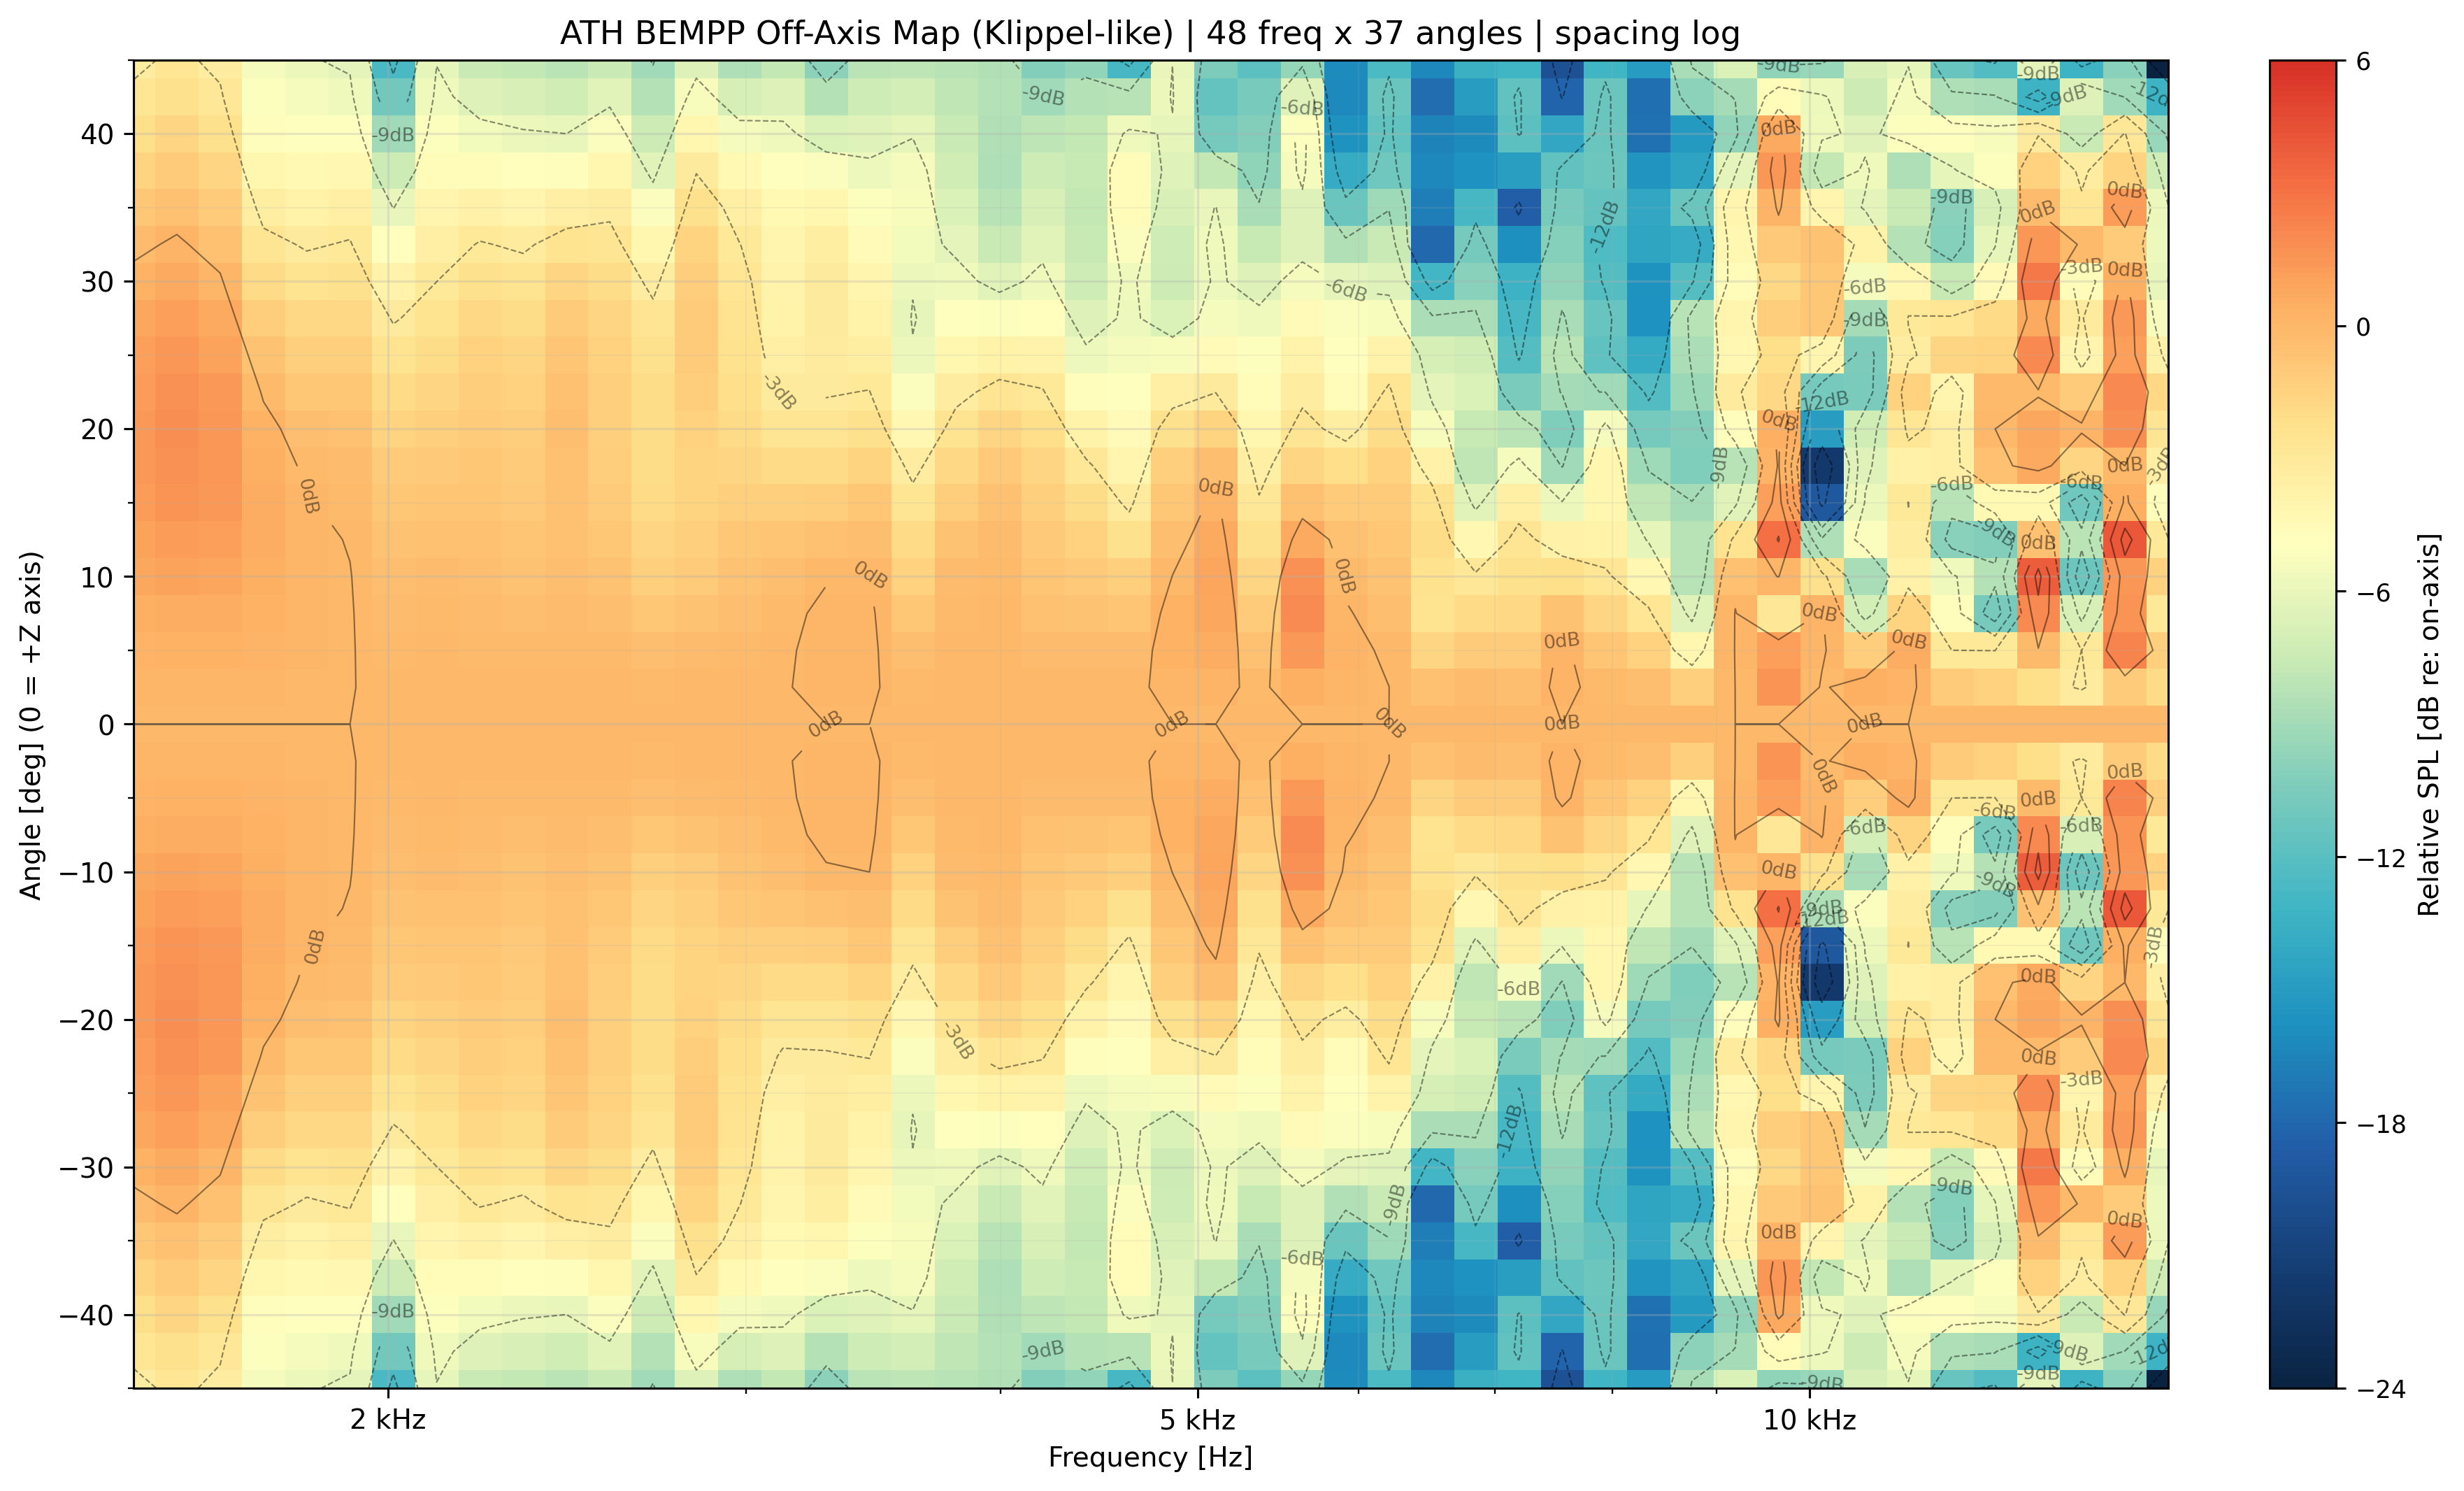

Values plotted in this chart, from the file beside it:
freq_hz, angle_deg, spl_db
1500, -45, 78.79
1500, -42.5, 79.32
1500, -40, 79.92
1500, -37.5, 80.56
1500, -35, 81.21
1500, -32.5, 81.82
1500, -30, 82.37
1500, -27.5, 82.83
1500, -25, 83.17
1500, -22.5, 83.39
1500, -20, 83.47
1500, -17.5, 83.44
1500, -15, 83.3
1500, -12.5, 83.08
1500, -10, 82.81
1500, -7.5, 82.53
1500, -5, 82.29
1500, -2.5, 82.13
1500, 0, 82.08
1500, 2.5, 82.13
1500, 5, 82.29
1500, 7.5, 82.53
1500, 10, 82.81
1500, 12.5, 83.08
1500, 15, 83.3
1500, 17.5, 83.44
1500, 20, 83.47
1500, 22.5, 83.39
1500, 25, 83.17
1500, 27.5, 82.83
1500, 30, 82.37
1500, 32.5, 81.82
1500, 35, 81.21
1500, 37.5, 80.56
1500, 40, 79.92
1500, 42.5, 79.32
1500, 45, 78.79
1575, -45, 80
1575, -42.5, 80.48
1575, -40, 81.05
1575, -37.5, 81.66
1575, -35, 82.3
1575, -32.5, 82.91
1575, -30, 83.47
1575, -27.5, 83.93
1575, -25, 84.28
1575, -22.5, 84.5
1575, -20, 84.58
1575, -17.5, 84.52
1575, -15, 84.34
1575, -12.5, 84.06
1575, -10, 83.71
1575, -7.5, 83.36
1575, -5, 83.04
1575, -2.5, 82.83
1575, 0, 82.75
1575, 2.5, 82.83
1575, 5, 83.04
1575, 7.5, 83.36
1575, 10, 83.71
... 1,716 more rows
